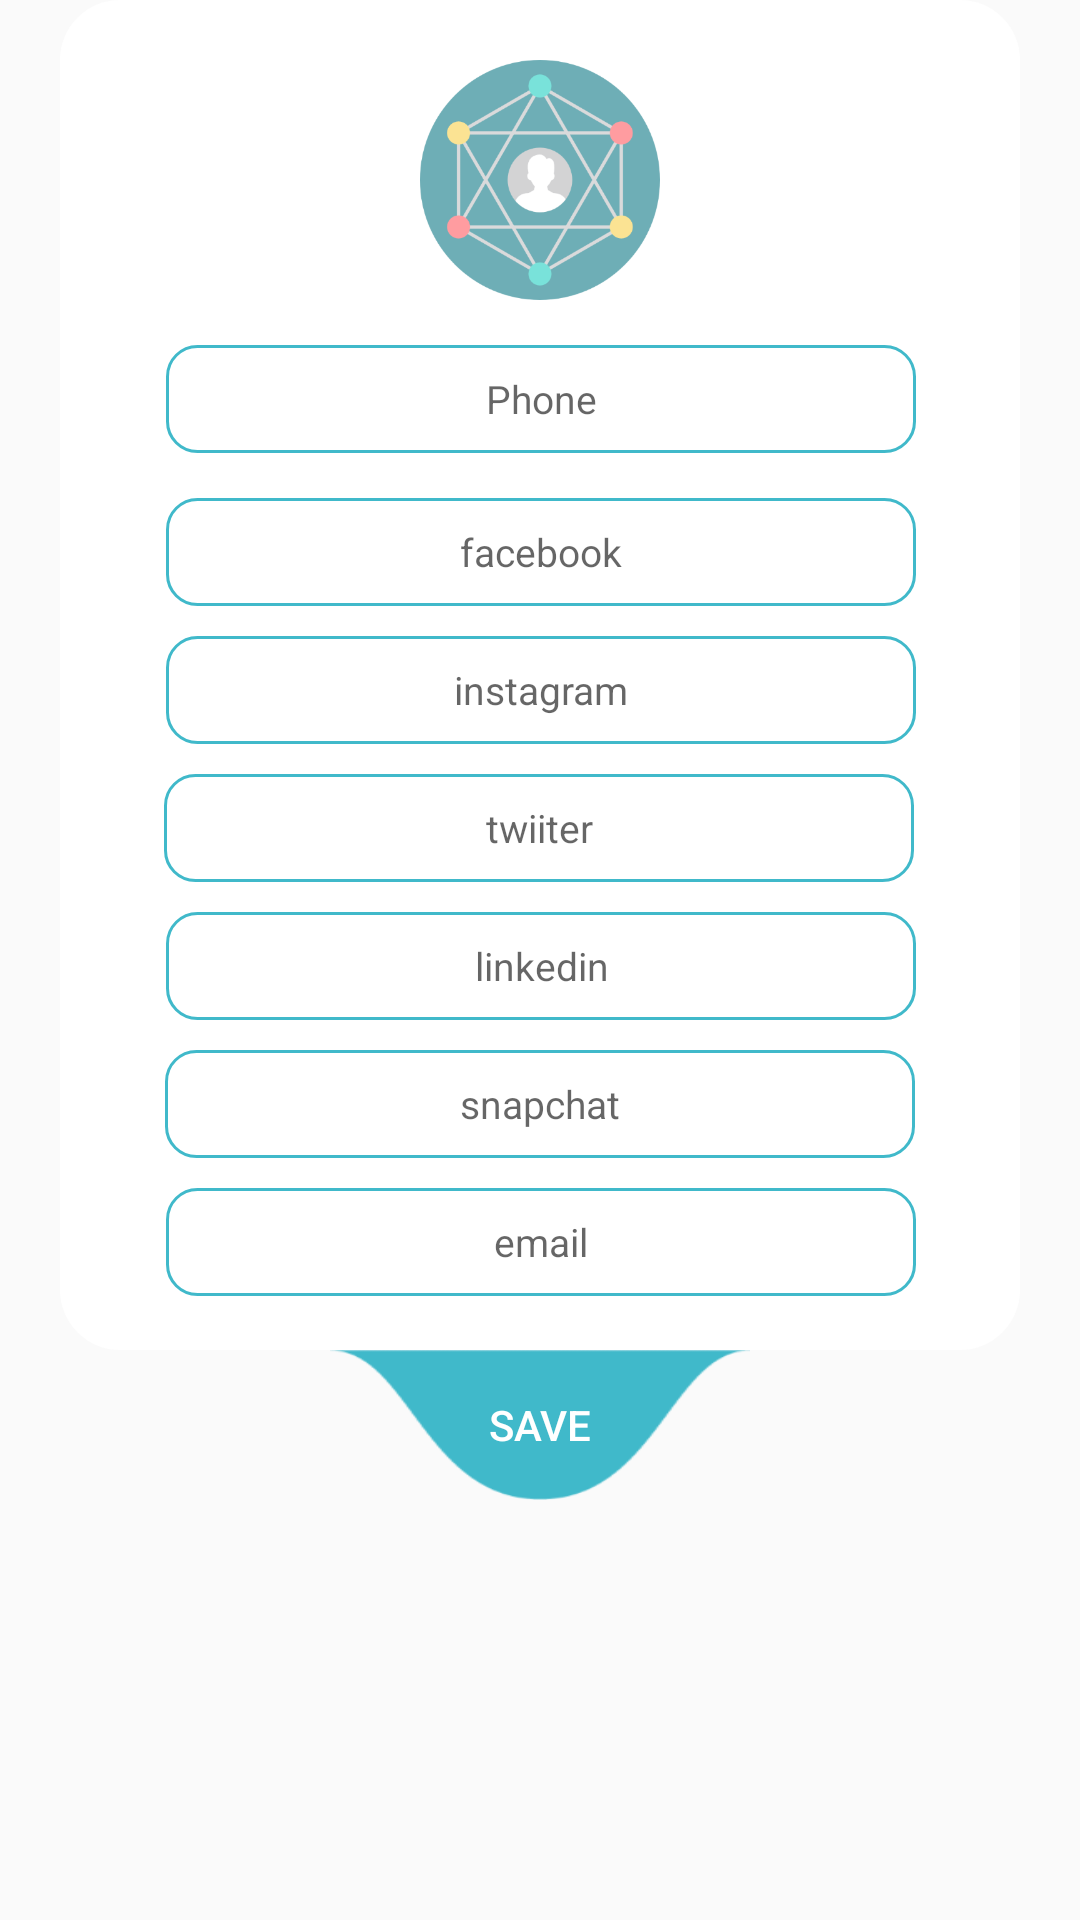

Layout XML and referenced resources for this Android screen:
<!-- AndroidManifest.xml: application theme AppTheme -->
<!-- res/layout/popup_socialmedia_edit.xml -->
<?xml version="1.0" encoding="utf-8"?>
<android.support.constraint.ConstraintLayout xmlns:android="http://schemas.android.com/apk/res/android"
    xmlns:tools="http://schemas.android.com/tools"
    android:layout_width="match_parent"
    android:layout_height="match_parent"
    xmlns:app="http://schemas.android.com/apk/res-auto">


    <android.support.constraint.ConstraintLayout
        android:id="@+id/constraintLayout5"
        android:layout_width="match_parent"
        android:layout_height="450dp"
        android:layout_marginStart="20dp"
        android:layout_marginEnd="20dp"
        android:background="@drawable/dialog_back"
        app:layout_constraintEnd_toEndOf="parent"
        app:layout_constraintHorizontal_bias="0.0"
        app:layout_constraintStart_toStartOf="parent"
        app:layout_constraintTop_toTopOf="parent">

        <EditText
            android:id="@+id/popup_socialEd_phoneEd"
            android:layout_width="250dp"
            android:layout_height="36dp"
            android:layout_marginTop="15dp"
            android:background="@drawable/edittextcorner_blue"
            android:ems="10"
            android:gravity="center"
            android:hint="Phone"
            android:inputType="textPersonName"
            android:textSize="13sp"
            app:layout_constraintEnd_toEndOf="parent"
            app:layout_constraintHorizontal_bias="0.503"
            app:layout_constraintStart_toStartOf="parent"
            app:layout_constraintTop_toBottomOf="@+id/imageView25" />


        <EditText
            android:id="@+id/popup_socialEd_instagramEd"
            android:layout_width="250dp"
            android:layout_height="36dp"
            android:layout_marginTop="10dp"
            android:background="@drawable/edittextcorner_blue"
            android:ems="10"
            android:gravity="center"
            android:hint="instagram"
            android:inputType="textPersonName"
            android:textSize="13sp"
            app:layout_constraintEnd_toEndOf="parent"
            app:layout_constraintHorizontal_bias="0.503"
            app:layout_constraintStart_toStartOf="parent"
            app:layout_constraintTop_toBottomOf="@+id/popup_socialEd_facebookEd" />

        <EditText
            android:id="@+id/popup_socialEd_twitterEd"
            android:layout_width="250dp"
            android:layout_height="36dp"
            android:layout_marginTop="10dp"
            android:background="@drawable/edittextcorner_blue"
            android:ems="10"
            android:gravity="center"
            android:hint="twiiter"
            android:inputType="textPersonName"
            android:textSize="13sp"
            app:layout_constraintEnd_toEndOf="parent"
            app:layout_constraintHorizontal_bias="0.496"
            app:layout_constraintStart_toStartOf="parent"
            app:layout_constraintTop_toBottomOf="@+id/popup_socialEd_instagramEd" />

        <EditText
            android:id="@+id/popup_socialEd_linkedinEd"
            android:layout_width="250dp"
            android:layout_height="36dp"
            android:layout_marginTop="10dp"
            android:background="@drawable/edittextcorner_blue"
            android:ems="10"
            android:gravity="center"
            android:hint="linkedin"
            android:inputType="textPersonName"
            android:textSize="13sp"
            app:layout_constraintEnd_toEndOf="parent"
            app:layout_constraintHorizontal_bias="0.503"
            app:layout_constraintStart_toStartOf="parent"
            app:layout_constraintTop_toBottomOf="@+id/popup_socialEd_twitterEd" />

        <EditText
            android:id="@+id/popup_socialEd_facebookEd"
            android:layout_width="250dp"
            android:layout_height="36dp"
            android:layout_marginTop="15dp"
            android:background="@drawable/edittextcorner_blue"
            android:ems="10"
            android:gravity="center"
            android:hint="facebook"
            android:inputType="textPersonName"
            android:textSize="13sp"
            app:layout_constraintEnd_toEndOf="parent"
            app:layout_constraintHorizontal_bias="0.503"
            app:layout_constraintStart_toStartOf="parent"
            app:layout_constraintTop_toBottomOf="@+id/popup_socialEd_phoneEd" />

        <EditText
            android:id="@+id/popup_socialEd_snapchatEd"
            android:layout_width="250dp"
            android:layout_height="36dp"
            android:layout_marginTop="10dp"
            android:background="@drawable/edittextcorner_blue"
            android:ems="10"
            android:gravity="center"
            android:hint="snapchat"
            android:textSize="13sp"
            app:layout_constraintEnd_toEndOf="parent"
            app:layout_constraintStart_toStartOf="parent"
            app:layout_constraintTop_toBottomOf="@+id/popup_socialEd_linkedinEd" />

        <EditText
            android:id="@+id/popup_socialEd_emailEd"
            android:layout_width="250dp"
            android:layout_height="36dp"
            android:layout_marginTop="10dp"
            android:background="@drawable/edittextcorner_blue"
            android:ems="10"
            android:gravity="center"
            android:hint="email"
            android:textSize="13sp"
            app:layout_constraintEnd_toEndOf="parent"
            app:layout_constraintHorizontal_bias="0.504"
            app:layout_constraintStart_toStartOf="parent"
            app:layout_constraintTop_toBottomOf="@+id/popup_socialEd_snapchatEd" />

        <ImageView
            android:id="@+id/imageView25"
            android:layout_width="0dp"
            android:layout_height="80dp"
            android:layout_marginTop="20dp"
            android:alpha=".6"
            android:background="@drawable/dialog_back"
            app:layout_constraintEnd_toEndOf="parent"
            app:layout_constraintHorizontal_bias="1.0"
            app:layout_constraintStart_toStartOf="parent"
            app:layout_constraintTop_toTopOf="parent"
            app:srcCompat="@drawable/socialnetworking" />


    </android.support.constraint.ConstraintLayout>

    <android.support.constraint.ConstraintLayout
        android:layout_width="match_parent"
        android:layout_height="wrap_content"
        android:background="#0000"
        app:layout_constraintEnd_toEndOf="parent"
        app:layout_constraintStart_toStartOf="parent"
        app:layout_constraintTop_toBottomOf="@+id/constraintLayout5">


        <Button
            android:id="@+id/popup_socialEd_saveBt"
            android:layout_width="140dp"
            android:layout_height="50dp"
            android:background="@drawable/curvebutton"
            android:text="Save"
            android:textColor="#fff"
            app:layout_constraintBottom_toBottomOf="parent"
            app:layout_constraintEnd_toEndOf="parent"
            app:layout_constraintStart_toStartOf="parent"
            app:layout_constraintTop_toTopOf="parent" />


    </android.support.constraint.ConstraintLayout>




</android.support.constraint.ConstraintLayout>
<!-- resources referenced by this layout -->
<resources>
  <!-- drawable curvebutton: png bitmap (drawable-hdpi, 1943 bytes) -->
  <!-- drawable dialog_back (drawable) -->
  <?xml version="1.0" encoding="utf-8"?>
  <shape xmlns:android="http://schemas.android.com/apk/res/android">
      <solid
          android:color="#fff"/>
      <corners
          android:radius="20dp" />
      <padding
          />
  </shape>
  <!-- drawable edittextcorner_blue (drawable) -->
  <?xml version="1.0" encoding="utf-8"?>
  <shape xmlns:android="http://schemas.android.com/apk/res/android">
  
      
      
  
      
      <stroke android:width="1dp" android:color="#40b9ca" />
  
      
      <corners android:radius="10dp" />
  
  </shape>
  <!-- drawable socialnetworking: png bitmap (drawable-hdpi, 18054 bytes) -->
  <style name="AppTheme" parent="Theme.AppCompat.Light.NoActionBar">
          
          <item name="colorPrimary">#000</item>
          <item name="colorPrimaryDark">#000</item>
          <item name="colorAccent">#0001</item>
      </style>
</resources>
